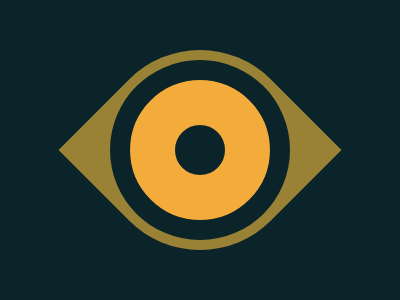

Recreate this image using only HTML and CSS.

<a><style>*,a{background:#0b2429}a{width:50px;height:50px;border-radius:50%;margin:30px;border:45px solid#f3ac3c;outline:20px solid#0B2429}body{width:200px;height:200px;margin:50px 100px;border-radius:50%0;background:#998235;display:grid;transform:rotate(45deg</style>
